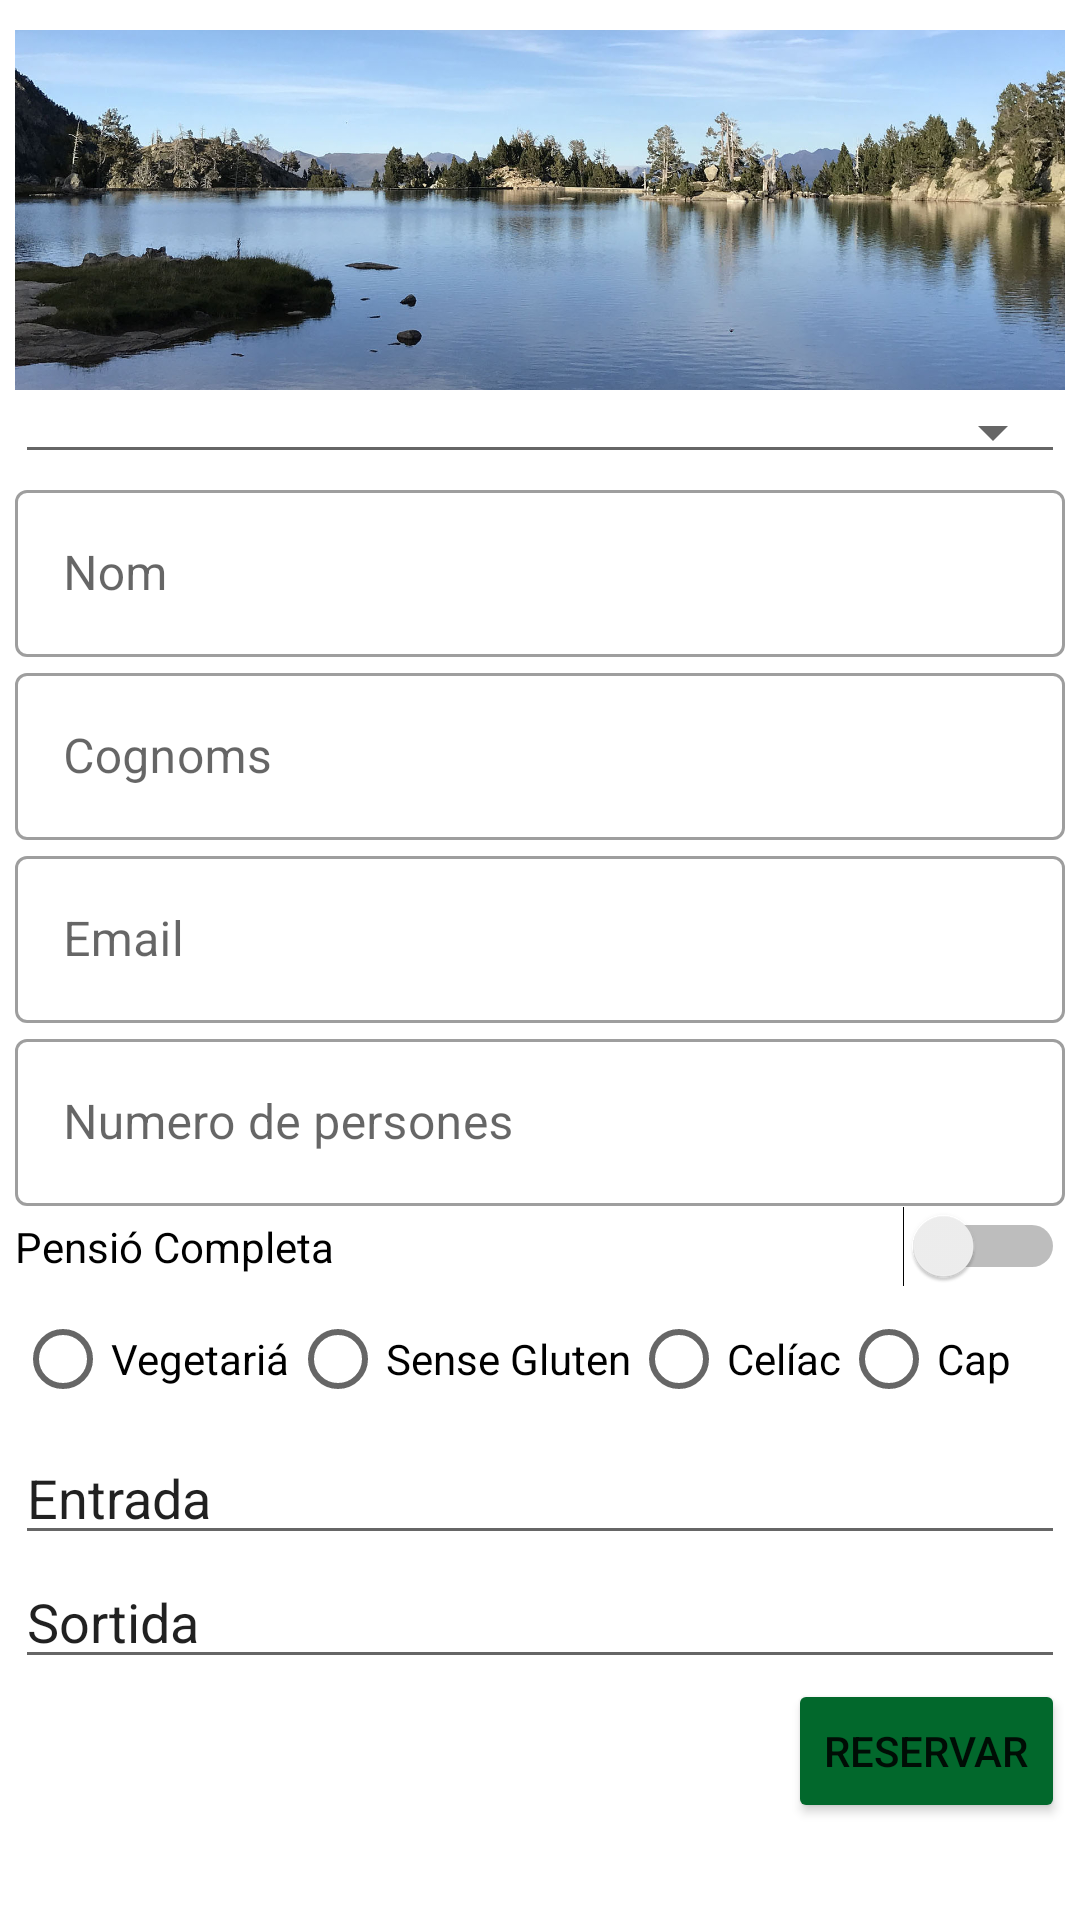

Android layout source for this screen:
<!-- AndroidManifest.xml: application theme Theme.Edt34 -->
<!-- res/layout/activity_reserva.xml -->
<?xml version="1.0" encoding="utf-8"?>
<androidx.constraintlayout.widget.ConstraintLayout xmlns:android="http://schemas.android.com/apk/res/android"
    xmlns:app="http://schemas.android.com/apk/res-auto"
    xmlns:tools="http://schemas.android.com/tools"
    android:layout_width="match_parent"
    android:layout_height="match_parent"
    tools:context=".ReservaActivity">

    <LinearLayout
        android:layout_width="350dp"
        android:layout_height="match_parent"
        android:layout_marginTop="10dp"
        android:orientation="vertical"
        app:layout_constraintEnd_toEndOf="parent"
        app:layout_constraintStart_toStartOf="parent"
        app:layout_constraintTop_toTopOf="parent">

        <ImageView
            android:id="@+id/imageReserva"
            android:layout_width="match_parent"
            android:layout_height="120dp"
            android:scaleType="centerCrop"
            app:srcCompat="@drawable/foto1" />

        <Spinner
            android:id="@+id/spinner"
            style="@android:style/Widget.Material.Spinner.Underlined"
            android:layout_width="match_parent"
            android:layout_height="wrap_content"
            android:layout_margin="0dp"
            android:padding="14dp" />

        <com.google.android.material.textfield.TextInputLayout
            style="@style/Widget.MaterialComponents.TextInputLayout.OutlinedBox"
            android:layout_width="match_parent"
            android:layout_height="wrap_content"
            android:hint="@string/name">

            <com.google.android.material.textfield.TextInputEditText
                android:id="@+id/nom"
                android:layout_width="match_parent"
                android:layout_height="wrap_content" />
        </com.google.android.material.textfield.TextInputLayout>

        <com.google.android.material.textfield.TextInputLayout
            style="@style/Widget.MaterialComponents.TextInputLayout.OutlinedBox"
            android:layout_width="match_parent"
            android:layout_height="wrap_content"
            android:hint="@string/cognoms">

            <com.google.android.material.textfield.TextInputEditText
                android:id="@+id/cognom"
                android:layout_width="match_parent"
                android:layout_height="wrap_content" />
        </com.google.android.material.textfield.TextInputLayout>

        <com.google.android.material.textfield.TextInputLayout
            style="@style/Widget.MaterialComponents.TextInputLayout.OutlinedBox"
            android:layout_width="match_parent"
            android:layout_height="wrap_content"
            android:hint="@string/email">

            <com.google.android.material.textfield.TextInputEditText
                android:id="@+id/email"
                android:layout_width="match_parent"
                android:layout_height="wrap_content"
                android:inputType="textEmailAddress|textEmailSubject" />
        </com.google.android.material.textfield.TextInputLayout>

        <com.google.android.material.textfield.TextInputLayout
            style="@style/Widget.MaterialComponents.TextInputLayout.OutlinedBox"
            android:layout_width="match_parent"
            android:layout_height="wrap_content"
            android:hint="@string/num">

            <com.google.android.material.textfield.TextInputEditText
                android:id="@+id/numperson"
                android:layout_width="match_parent"
                android:layout_height="wrap_content"
                android:inputType="number" />
        </com.google.android.material.textfield.TextInputLayout>

        <Switch
            android:id="@+id/switchPensio"
            android:layout_width="match_parent"
            android:layout_height="wrap_content"
            android:text="Pensió Completa" />

        <RadioGroup
            android:id="@+id/radioGroup"
            android:layout_width="match_parent"
            android:layout_height="wrap_content"
            android:orientation="horizontal">

            <RadioButton
                android:id="@+id/radioButton"
                android:layout_width="wrap_content"
                android:layout_height="wrap_content"
                android:text="Vegetariá" />

            <RadioButton
                android:id="@+id/radioButton2"
                android:layout_width="wrap_content"
                android:layout_height="wrap_content"
                android:text="Sense Gluten" />

            <RadioButton
                android:id="@+id/radioButton3"
                android:layout_width="wrap_content"
                android:layout_height="wrap_content"
                android:text="Celíac" />

            <RadioButton
                android:id="@+id/cap"
                android:layout_width="wrap_content"
                android:layout_height="wrap_content"
                android:text="Cap" />
        </RadioGroup>

        <EditText
            android:id="@+id/date1"
            android:layout_width="match_parent"
            android:layout_height="wrap_content"
            android:ems="10"
            android:focusable="false"
            android:inputType="date"
            android:text="Entrada" />

        <EditText
            android:id="@+id/date2"
            android:layout_width="match_parent"
            android:layout_height="wrap_content"
            android:clickable="true"
            android:ems="10"
            android:focusable="false"
            android:inputType="date"
            android:text="Sortida" />

        <Button
            android:id="@+id/booking"
            android:layout_width="wrap_content"
            android:layout_height="wrap_content"
            android:layout_gravity="end"
            android:backgroundTint="#02682C"
            android:text="RESERVAR" />
    </LinearLayout>

</androidx.constraintlayout.widget.ConstraintLayout>
<!-- resources referenced by this layout -->
<resources>
  <!-- drawable foto1: jpg bitmap (drawable, 347402 bytes) -->
  <string name="cognoms">Cognoms</string>
  <string name="email">Email</string>
  <string name="name">Nom</string>
  <string name="num">Numero de persones</string>
  <style name="Theme.Edt34" parent="Theme.MaterialComponents.Light.NoActionBar">
          
          <item name="colorPrimary">@color/purple_500</item>
          <item name="colorPrimaryVariant">@color/purple_700</item>
          <item name="colorOnPrimary">@color/white</item>
          
          <item name="colorSecondary">@color/teal_200</item>
          <item name="colorSecondaryVariant">@color/teal_700</item>
          <item name="colorOnSecondary">@color/black</item>
          
          <item name="android:statusBarColor" tools:targetApi="l">?attr/colorPrimaryVariant</item>
          
      </style>
  <!-- not gathered from this repository: default colours our renderer supplied (Android Studio template values) -->
  <color name="purple_500">#FF6200EE</color>
  <color name="purple_700">#FF3700B3</color>
  <color name="teal_200">#FF03DAC5</color>
  <color name="teal_700">#FF018786</color>
  <color name="black">#FF000000</color>
  <color name="white">#FFFFFFFF</color>
</resources>
